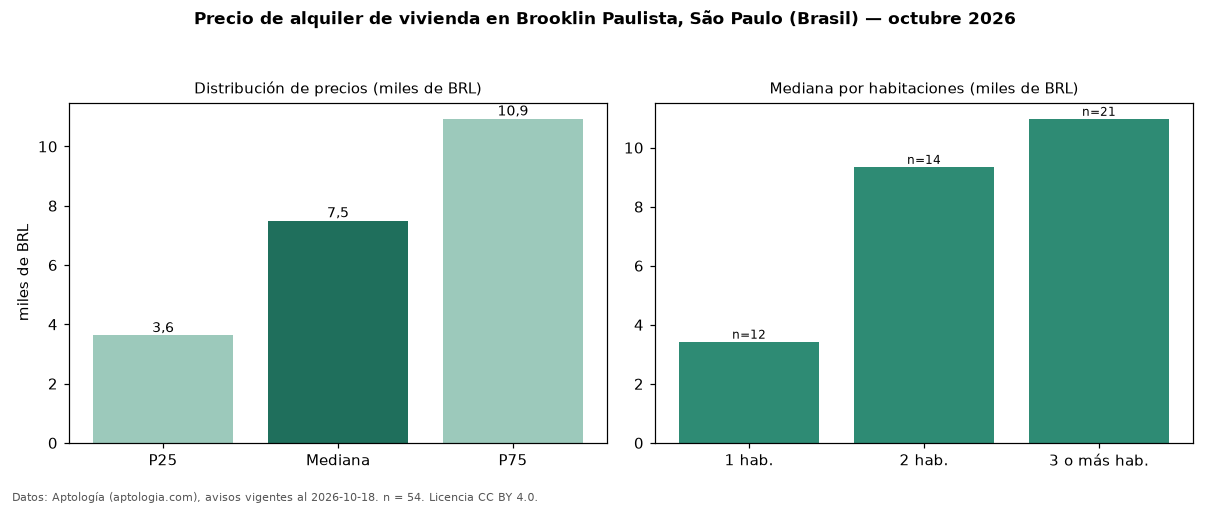

The file beside this chart, header and first rows:
seccion, metrica, valor, moneda, n
precio, p25, 3625, BRL, 54
precio, mediana, 7500, BRL, 54
precio, p75, 10934, BRL, 54
precio, minimo, 2600, BRL, 54
precio, maximo, 26000, BRL, 54
m2, mediana_precio_m2, 89.05, BRL, 54
m2, area_mediana_m2, 84.0, m2, 54
admin, mediana_admin_mes, 1472, BRL, 52
banos, mediana_banos, 2.0, , 
parqueadero, pct_con_parqueadero, 91.5, %, 47
habitaciones, 1, 3430, BRL, 12
habitaciones, 2, 9350, BRL, 14
habitaciones, 3+, 10978, BRL, 21
fuente, fecha_datos, 2026-10-18, , 
fuente, atribucion, https://www.aptologia.com/br/aluguel/sao…, , 
fuente, licencia, CC BY 4.0, , 
